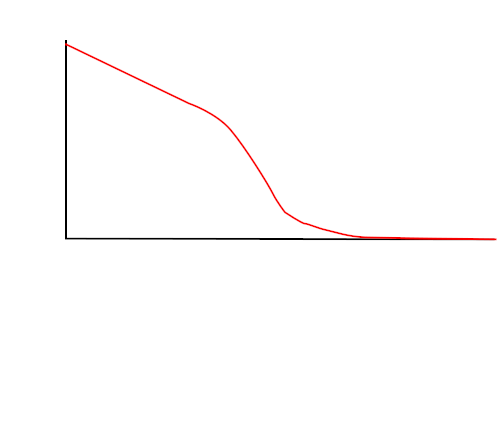

The table this chart was drawn from, first rows:
0.009683766990706555, 0.9918007359736183
0.03537, 0.9647
0.06105, 0.9378
0.08674, 0.9097
0.1124, 0.8837
0.1381, 0.8554
0.1638, 0.829
0.1895, 0.8014
0.2152, 0.7738
0.2408, 0.7474
0.2665, 0.7191
0.2922, 0.6938
0.3179, 0.6676
0.3436, 0.6365
0.3693, 0.5922
0.3926, 0.5371
0.4125, 0.4776
0.43, 0.422
0.4463, 0.366
0.4627, 0.3086
0.4778, 0.2513
0.493, 0.1936
0.514, 0.1354
0.5397, 0.09743
0.5654, 0.07452
0.5911, 0.05584
0.6168, 0.04067
0.6425, 0.02692
0.6681, 0.01551
0.6938, 0.008557
0.7195, 0.005595
0.7452, 0.005684
0.7709, 0.005773
0.7966, 0.004923
0.8222, 0.001023
0.8479, 0.0008768
0.8736, 0.0009657
0.8993, 0.001055
0.925, 0.001143
0.9507, 0.001232
0.9763, 0.001321
0.9962, 0.0005294
